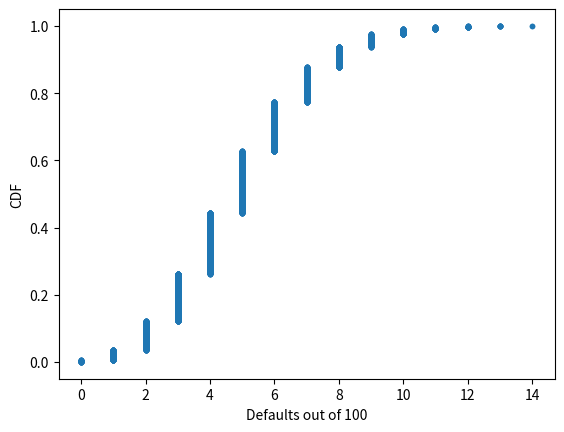

Generate this figure with matplotlib:
'''
Instructions
- Draw samples out of the Binomial distribution using np.random.binomial(). You should use parameters 
n = 100 and p = 0.05, and set the size keyword argument to 10000.
- Compute the CDF using your previously-written ecdf() function.
- Plot the CDF with axis labels. The x-axis here is the number of defaults out of 100 loans, while the y-axis is the CDF.
- Show the plot.
'''

import numpy as np
import matplotlib.pyplot as plt

def ecdf(data):
    """Compute ECDF for a one-dimensional array of measurements."""

    # Number of data points: n
    n = len(data)

    # x-data for the ECDF: x
    x = np.sort(data)

    # y-data for the ECDF: y
    y = np.arange(1, n + 1) / n

    return x, y

# Seed random number generator
np.random.seed(42)

# Take 10,000 samples out of the binomial distribution: n_defaults
n_defaults = np.random.binomial(n=100, p=0.05, size=10000)

# Compute CDF: x, y
x, y = ecdf(n_defaults)

# Plot the CDF with axis labels
_ = plt.plot(x, y, marker='.', linestyle='none')
_ = plt.xlabel('Defaults out of 100')
_ = plt.ylabel('CDF')

# Show the plot
plt.show()
